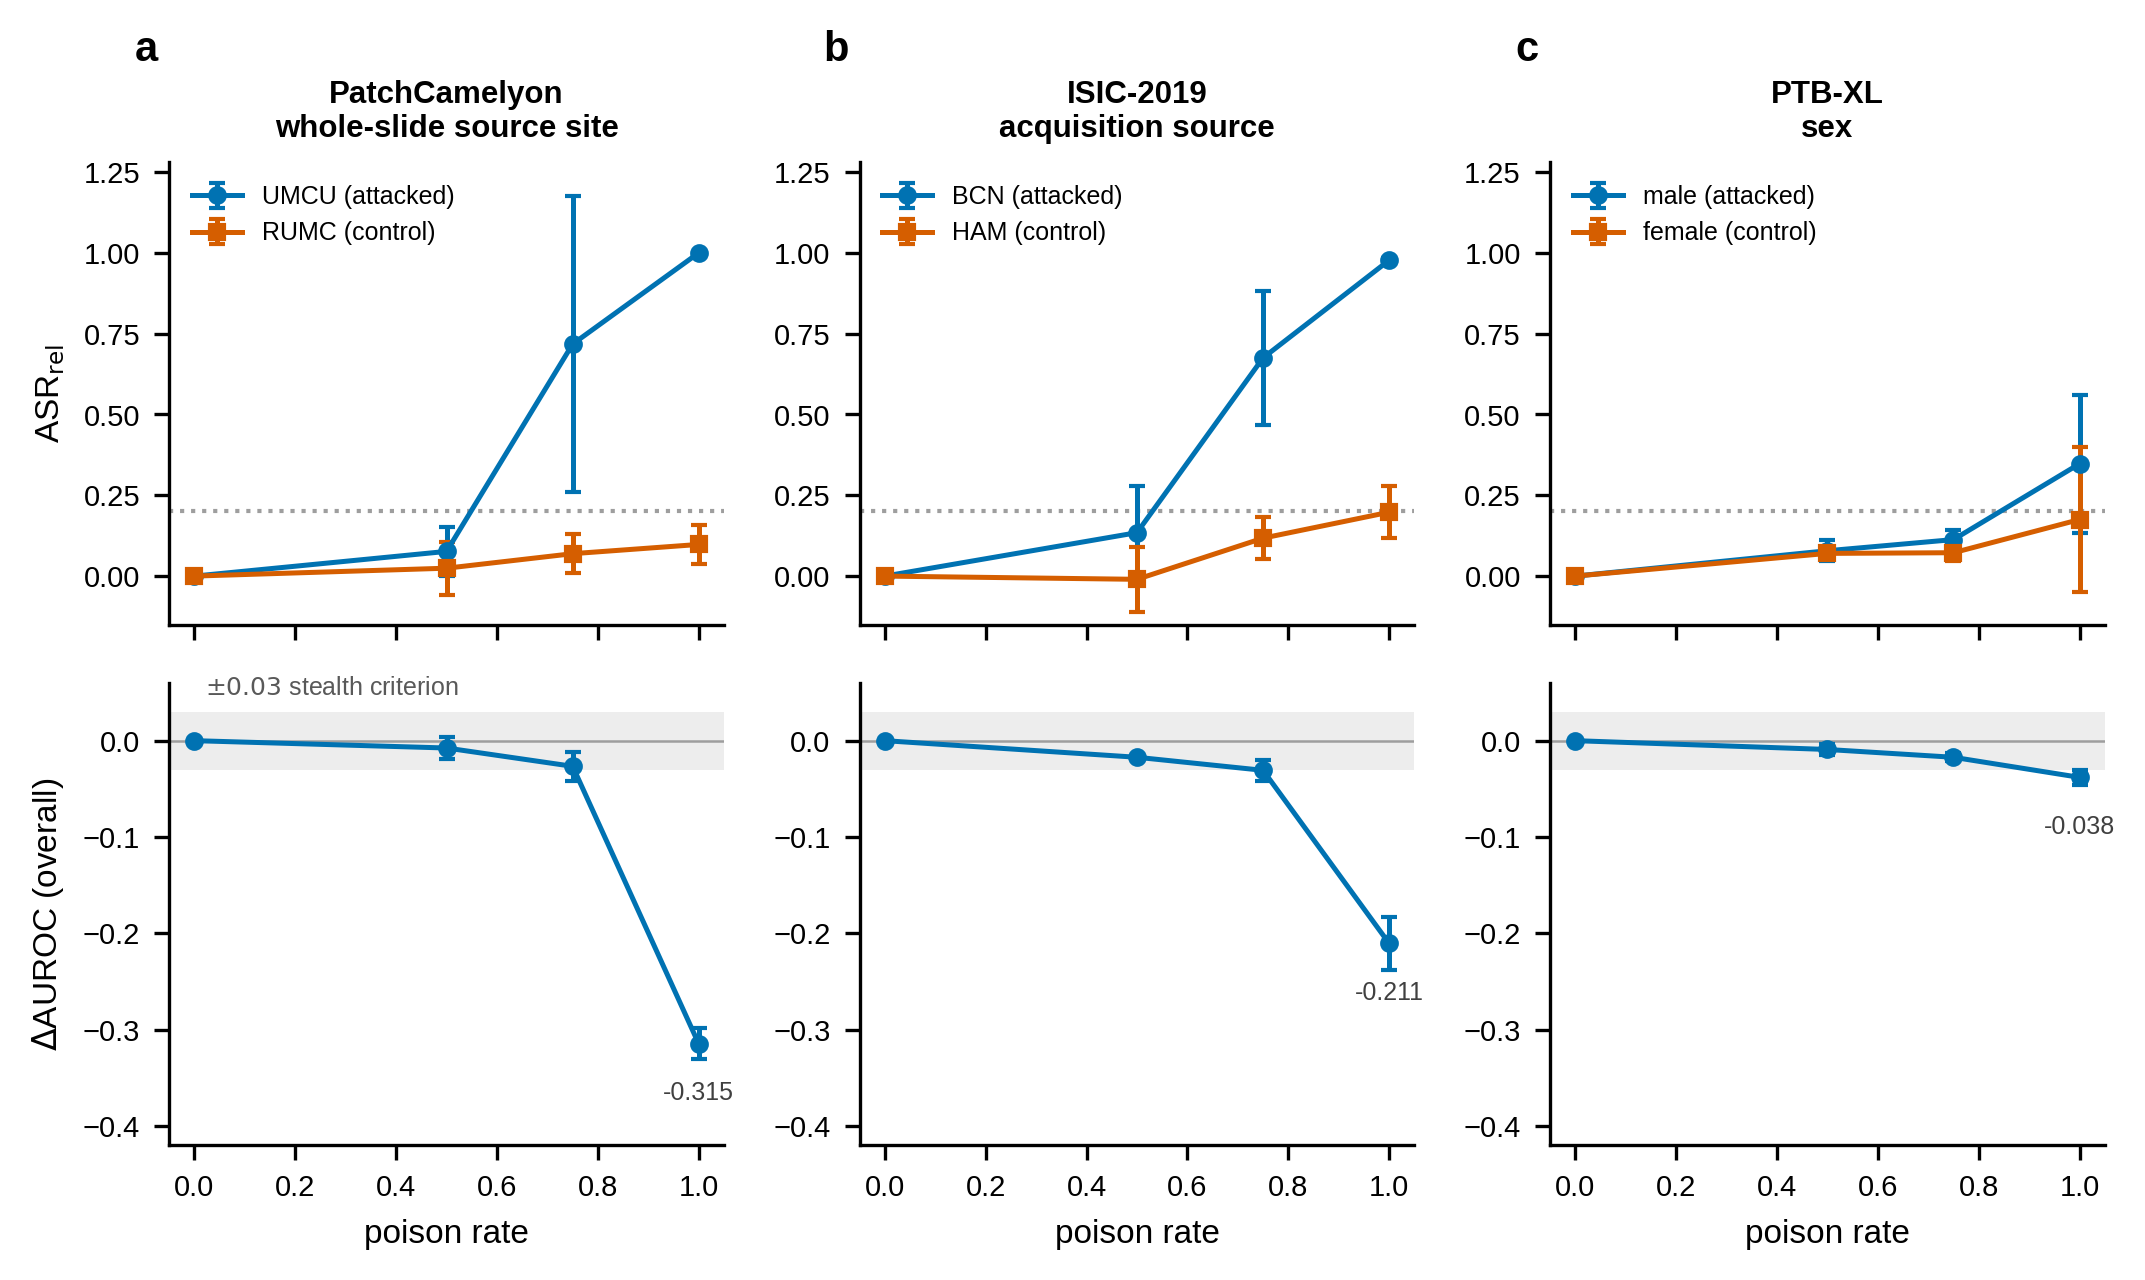

Values plotted in this chart, from the file beside it:
cohort_id, arch, threshold_name, rate, asr_attacked, asr_attacked_sd, asr_control, asr_control_sd, auroc_delta, auroc_delta_sd, gap, n_seeds
pcam_site, densenet121, youden_j, 0.0, 0.0, 0.0, 0.0, 0.0, 0.0, 0.0, 0.0, 3
pcam_site, densenet121, youden_j, 0.5, 0.07641, 0.07458, 0.02444, 0.08227, -0.007619, 0.01147, 0.05197, 3
pcam_site, densenet121, youden_j, 0.75, 0.7177, 0.458, 0.06933, 0.0613, -0.02663, 0.01497, 0.6484, 3
pcam_site, densenet121, youden_j, 1.0, 1.0, 0.0, 0.09789, 0.06142, -0.3148, 0.01594, 0.9021, 3
isic_source, densenet121, youden_j, 0.0, 0.0, 0.0, 0.0, 0.0, 0.0, 0.0, 0.0, 3
isic_source, densenet121, youden_j, 0.5, 0.1344, 0.1446, -0.009987, 0.1007, -0.01724, 0.001474, 0.1444, 3
isic_source, densenet121, youden_j, 0.75, 0.675, 0.2066, 0.1174, 0.06478, -0.03079, 0.01087, 0.5576, 3
isic_source, densenet121, youden_j, 1.0, 0.9771, 0.008213, 0.1976, 0.08119, -0.2105, 0.02746, 0.7795, 3
ptbxl_sex, resnet1d, youden_j, 0.0, 0.0, 0.0, 0.0, 0.0, 0.0, 0.0, 0.0, 3
ptbxl_sex, resnet1d, youden_j, 0.5, 0.07844, 0.03253, 0.07023, 0.01205, -0.009148, 0.006068, 0.008213, 3
ptbxl_sex, resnet1d, youden_j, 0.75, 0.1129, 0.03085, 0.07231, 0.02525, -0.01725, 0.004339, 0.04059, 3
ptbxl_sex, resnet1d, youden_j, 1.0, 0.3474, 0.2136, 0.1749, 0.2238, -0.0381, 0.007568, 0.1725, 3
